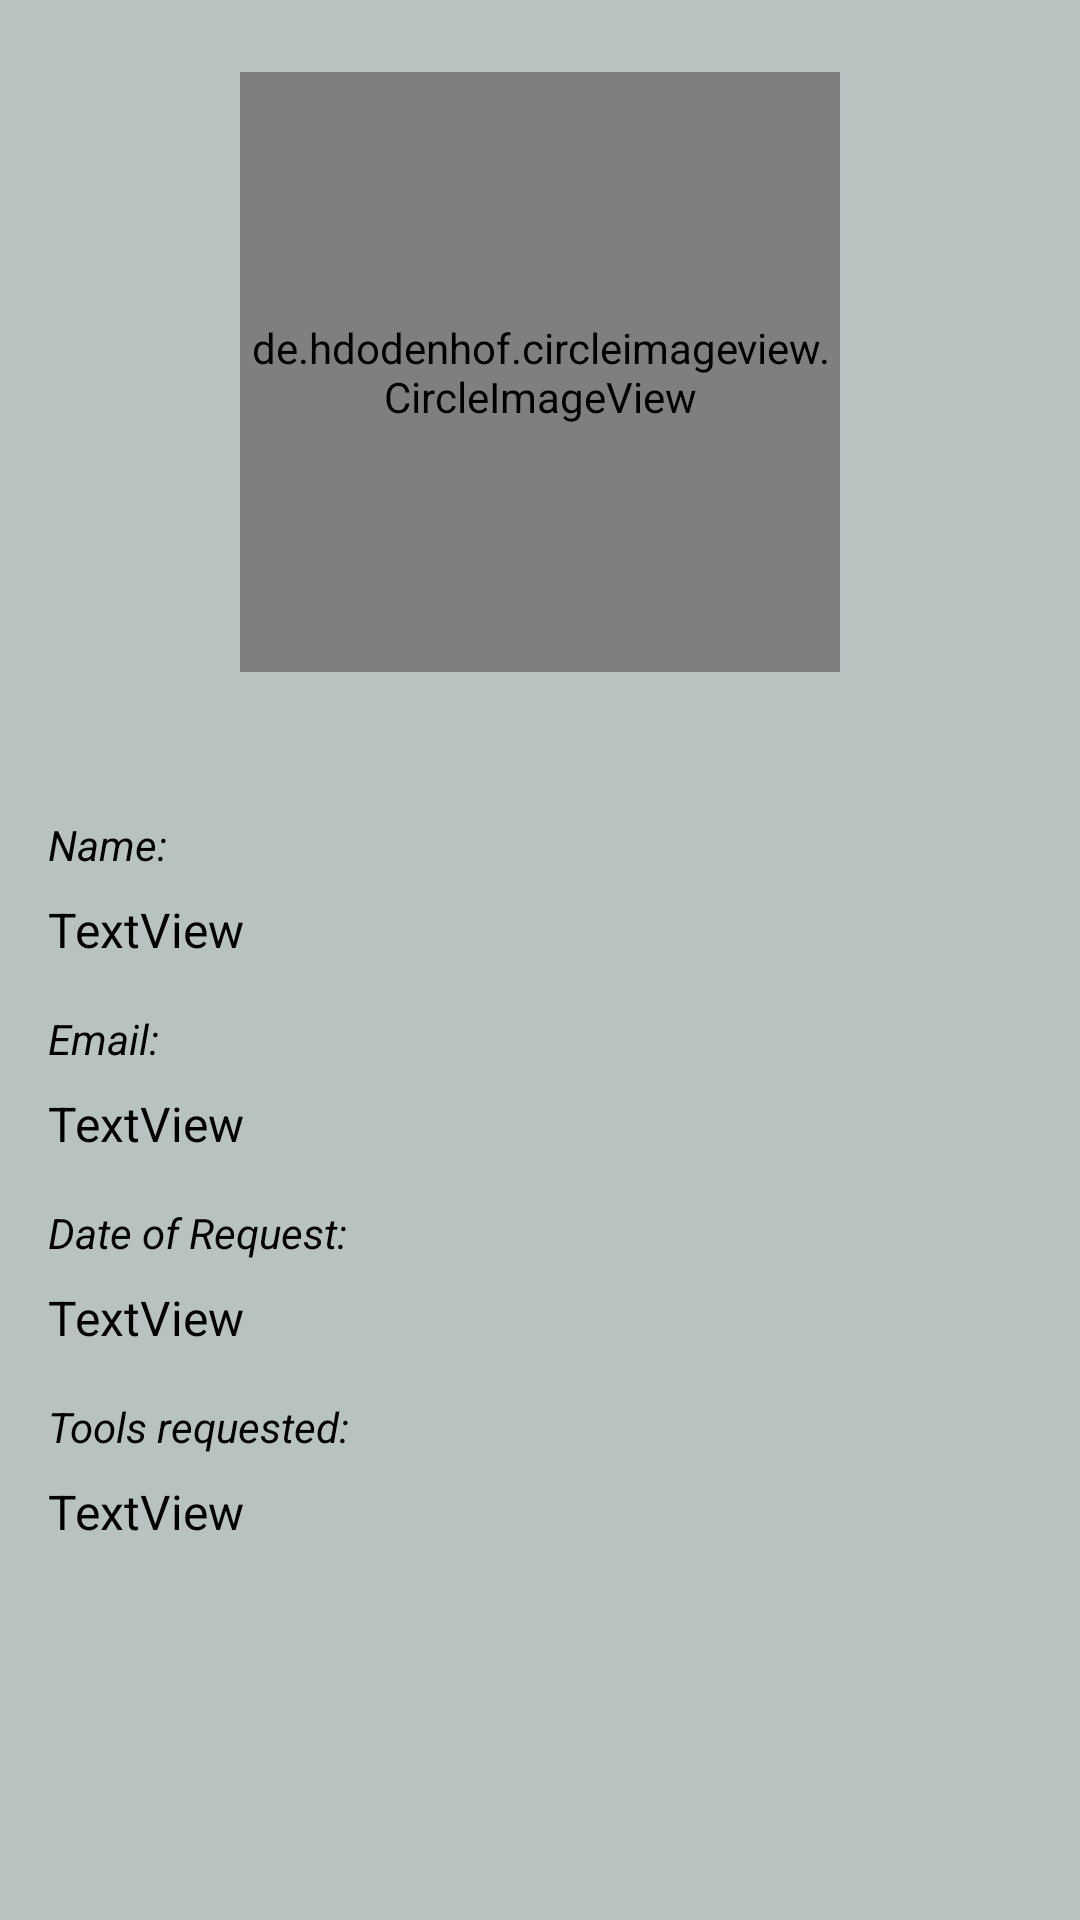

Reconstruct the res/layout file that produces this screen, plus the resources it refers to.
<!-- AndroidManifest.xml: application theme Theme.ItemBorrowingSystem -->
<!-- res/layout/activity_admin_schedule.xml -->
<?xml version="1.0" encoding="utf-8"?>
<androidx.constraintlayout.widget.ConstraintLayout xmlns:android="http://schemas.android.com/apk/res/android"
    xmlns:app="http://schemas.android.com/apk/res-auto"
    xmlns:tools="http://schemas.android.com/tools"
    android:id="@+id/main"
    android:layout_width="match_parent"
    android:layout_height="match_parent"
    tools:context=".admin.AdminSchedule">

    <de.hdodenhof.circleimageview.CircleImageView
        android:id="@+id/borrowerImage"
        android:layout_width="200dp"
        android:layout_height="200dp"
        android:layout_marginTop="24dp"
        app:layout_constraintEnd_toEndOf="parent"
        app:layout_constraintStart_toStartOf="parent"
        app:layout_constraintTop_toTopOf="parent" />

    <TextView
        android:id="@+id/textView7"
        android:layout_width="wrap_content"
        android:layout_height="wrap_content"
        android:layout_marginStart="16dp"
        android:layout_marginTop="48dp"
        android:text="Name:"
        android:textStyle="italic"
        app:layout_constraintStart_toStartOf="parent"
        app:layout_constraintTop_toBottomOf="@+id/borrowerImage" />

    <TextView
        android:id="@+id/asset"
        android:layout_width="0dp"
        android:layout_height="wrap_content"
        android:layout_marginTop="8dp"
        android:layout_marginEnd="16dp"
        android:text="TextView"
        android:textSize="16sp"
        app:layout_constraintEnd_toEndOf="parent"
        app:layout_constraintStart_toStartOf="@+id/textView7"
        app:layout_constraintTop_toBottomOf="@+id/textView7" />

    <TextView
        android:id="@+id/textView8"
        android:layout_width="wrap_content"
        android:layout_height="wrap_content"
        android:layout_marginStart="16dp"
        android:layout_marginTop="16dp"
        android:text="Email:"
        android:textStyle="italic"
        app:layout_constraintStart_toStartOf="parent"
        app:layout_constraintTop_toBottomOf="@+id/asset" />

    <TextView
        android:id="@+id/brand"
        android:layout_width="0dp"
        android:layout_height="wrap_content"
        android:layout_marginTop="8dp"
        android:layout_marginEnd="16dp"
        android:text="TextView"
        android:textSize="16sp"
        app:layout_constraintEnd_toEndOf="parent"
        app:layout_constraintStart_toStartOf="@+id/textView8"
        app:layout_constraintTop_toBottomOf="@+id/textView8" />

    <TextView
        android:id="@+id/textView9"
        android:layout_width="wrap_content"
        android:layout_height="wrap_content"
        android:layout_marginStart="16dp"
        android:layout_marginTop="16dp"
        android:text="Date of Request:"
        android:textStyle="italic"
        app:layout_constraintStart_toStartOf="parent"
        app:layout_constraintTop_toBottomOf="@+id/brand" />

    <TextView
        android:id="@+id/generalSpecs"
        android:layout_width="0dp"
        android:layout_height="wrap_content"
        android:layout_marginTop="8dp"
        android:layout_marginEnd="16dp"
        android:text="TextView"
        android:textSize="16sp"
        app:layout_constraintEnd_toEndOf="parent"
        app:layout_constraintStart_toStartOf="@+id/textView9"
        app:layout_constraintTop_toBottomOf="@+id/textView9" />

    <TextView
        android:id="@+id/textView10"
        android:layout_width="wrap_content"
        android:layout_height="wrap_content"
        android:layout_marginStart="16dp"
        android:layout_marginTop="16dp"
        android:text="Tools requested:"
        android:textStyle="italic"
        app:layout_constraintStart_toStartOf="parent"
        app:layout_constraintTop_toBottomOf="@+id/generalSpecs" />

    <TextView
        android:id="@+id/iicNum"
        android:layout_width="0dp"
        android:layout_height="wrap_content"
        android:layout_marginTop="8dp"
        android:layout_marginEnd="16dp"
        android:text="TextView"
        android:textSize="16sp"
        app:layout_constraintEnd_toEndOf="parent"
        app:layout_constraintStart_toStartOf="@+id/textView10"
        app:layout_constraintTop_toBottomOf="@+id/textView10" />

    <ImageView
        android:id="@+id/imageView"
        android:layout_width="150dp"
        android:layout_height="150dp"
        android:layout_marginStart="8dp"
        android:layout_marginEnd="8dp"
        android:layout_marginBottom="14dp"
        app:layout_constraintBottom_toBottomOf="parent"
        app:layout_constraintEnd_toEndOf="parent"
        app:layout_constraintStart_toStartOf="parent"
        app:layout_constraintTop_toBottomOf="@+id/iicNum"
        app:srcCompat="@drawable/truelang" />


</androidx.constraintlayout.widget.ConstraintLayout>
<!-- resources referenced by this layout -->
<resources>
  <style name="Theme.ItemBorrowingSystem" parent="Base.Theme.ItemBorrowingSystem" />
  <style name="Base.Theme.ItemBorrowingSystem" parent="Theme.Material3.Light.NoActionBar">
          
          
          <item name="android:windowBackground">@color/backgroundWhenLight</item>
          <item name="android:textColor">@color/initialColorWhenLight</item>
  
          <item name="colorPrimary">@color/generalWhenLight</item>
  
          <item name="CustomBackground">@color/backgroundWhenLight</item>
  
          <item name="PrimaryBackground">@color/tintWhenDark</item>
  
      </style>
  <color name="backgroundWhenLight">#B8C3C1</color>
  <color name="initialColorWhenLight">#FF000000</color>
  <color name="generalWhenLight">#970000</color>
  <color name="tintWhenDark">#a46517</color>
</resources>
